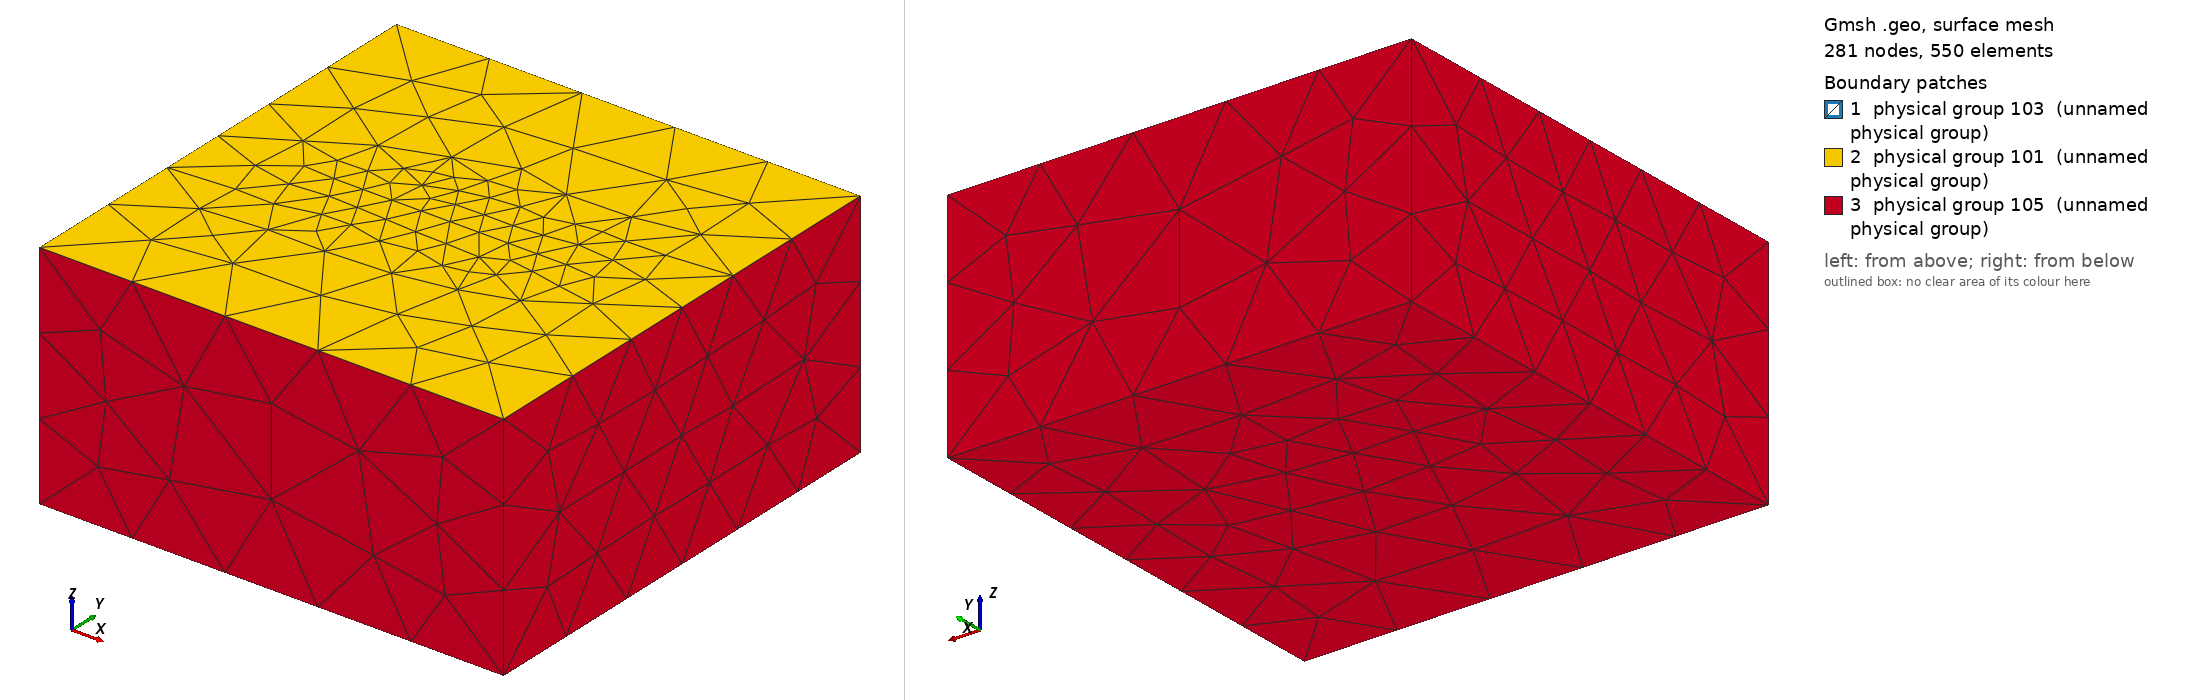

Gmsh geometry script, surface-meshed: 281 nodes, 550 surface elements. Boundary patches (legend numbers): 1 physical group 103 (unnamed physical group), 2 physical group 101 (unnamed physical group), 3 physical group 105 (unnamed physical group). Left view from above one corner, right view from below the opposite corner. Legend entries are the model's physical surfaces. The drawing asked Gmsh for element sizes between 1% and 20% of the model's largest extent; the script's own settings can give other sizes.

=== tpv26_smoke.geo (drawn) ===
// TPV26/27 Phase-0 SMOKE mesh — a TINY surface-breaking vertical
// strike-slip fault, for plumbing/smoke tests ONLY (NOT a production or
// convergence mesh; the real tpv26_{200,100,50}m.geo arrive in a later
// phase).  Structure mirrors tpv31/mesh/tpv31_50m.geo (a proven
// surface-reaching-fault template) but is shrunk to ~a few-km box so it
// meshes and runs locally in seconds.
//
// CANONICAL SEAS COORDINATE FRAME (see miniapps/seas/CLAUDE.md):
//   x = along-strike, y = fault-normal, z = vertical (z=0 surface, z<0 down).
//
// Geometry:
//   * Box:   x,y in [-3, 3] km,  z in [-3, 0] km.
//   * Fault: y = 0 plane,  x in [-1.5, 1.5] km,  z in [-1.5, 0] km
//            (surface-breaking: top edge at z = 0).
//
// Boundary attributes (match tpv26/configs/tpv26_spatial_smoke.toml
// [boundary]; tpv205 convention 103/101/105):
//   Physical Surface(101) = free surface (z = 0)            -> natural
//   Physical Surface(103) = fault (y = 0)
//   Physical Surface(105) = absorbing (four walls + bottom)
//
// Build:  gmsh -format msh22 -3 tpv26_smoke.geo -o tpv26_smoke.msh
// (CLAUDE.md "Known limitation — Gmsh .msh format": msh22 required.)

// ----------------------------------------------------------------------
// Mesh-size parameters (coarse — smoke only).
// ----------------------------------------------------------------------
lc_fault = 400.0;
lc_far   = 1200.0;

// ----------------------------------------------------------------------
// Domain box (m) — canonical SEAS frame.
// ----------------------------------------------------------------------
xMin = -3000.0;  xMax =  3000.0;
yMin = -3000.0;  yMax =  3000.0;
zMin = -3000.0;  zMax =     0.0;

// Fault rectangle (y = 0 plane), x in [-1.5,1.5] km, z in [-1.5,0] km.
fx0 = -1500.0;  fx1 =  1500.0;
fz0 = -1500.0;  fz1 =     0.0;

// ----------------------------------------------------------------------
// Box corners (looking from +y): 1-4 top (z=0), 5-8 bottom (z=zMin).
// ----------------------------------------------------------------------
Point(1) = {xMin, yMin, zMax, lc_far};
Point(2) = {xMax, yMin, zMax, lc_far};
Point(3) = {xMax, yMax, zMax, lc_far};
Point(4) = {xMin, yMax, zMax, lc_far};
Point(5) = {xMin, yMin, zMin, lc_far};
Point(6) = {xMax, yMin, zMin, lc_far};
Point(7) = {xMax, yMax, zMin, lc_far};
Point(8) = {xMin, yMax, zMin, lc_far};

// Fault rectangle corners on the y = 0 plane.
Point(11) = {fx0, 0.0, fz0, lc_fault};
Point(12) = {fx1, 0.0, fz0, lc_fault};
Point(13) = {fx1, 0.0, fz1, lc_fault};
Point(14) = {fx0, 0.0, fz1, lc_fault};

// ----------------------------------------------------------------------
// Box edges.
// ----------------------------------------------------------------------
Line(1) = {1, 2};  Line(2) = {2, 3};  Line(3) = {3, 4};  Line(4) = {4, 1};
Line(5) = {5, 6};  Line(6) = {6, 7};  Line(7) = {7, 8};  Line(8) = {8, 5};
Line(9)  = {1, 5}; Line(10) = {2, 6}; Line(11) = {3, 7}; Line(12) = {4, 8};

// Fault rectangle edges.
Line(21) = {11, 12};  Line(22) = {12, 13};
Line(23) = {13, 14};  Line(24) = {14, 11};

Curve Loop(101) = {21, 22, 23, 24};
Plane Surface(1) = {101};                 // Fault rectangle

// Box faces.
Curve Loop(102) = {1, 2, 3, 4};      Plane Surface(2) = {102};  // z=0 free surface
Curve Loop(103) = {5, 6, 7, 8};      Plane Surface(3) = {103};  // z=zMin bottom
Curve Loop(104) = {4, 9, -8, -12};   Plane Surface(4) = {104};  // x=xMin wall
Curve Loop(105) = {2, 11, -6, -10};  Plane Surface(5) = {105};  // x=xMax wall
Curve Loop(106) = {1, 10, -5, -9};   Plane Surface(6) = {106};  // y=yMin wall
Curve Loop(107) = {3, 12, -7, -11};  Plane Surface(7) = {107};  // y=yMax wall

Surface Loop(1) = {2, 3, 4, 5, 6, 7};
Volume(1) = {1};

// Embed the fault's surface-breaking top edge (Line 23, y=0,z=0) in the
// free surface so the 3D mesher conforms (mirrors tpv31_50m.geo:173).
Curve{23} In Surface{2};
Surface{1} In Volume{1};

// ----------------------------------------------------------------------
// Mesh-size field (tpv31-style fast coarsening away from the fault).
// ----------------------------------------------------------------------
Field[1] = Distance;
Field[1].SurfacesList = {1};

Field[2] = MathEval;
Field[2].F = Sprintf("0.3*F1 + (F1/1.0e3)^2 + %g", lc_fault);

Field[6] = Threshold;
Field[6].IField  = 1;
Field[6].LcMin   = lc_fault;
Field[6].LcMax   = lc_far;
Field[6].DistMin = 2*lc_fault;
Field[6].DistMax = 2*lc_fault + 0.001;

Field[7] = Min;
Field[7].FieldsList = {2, 6};
Background Field = 7;

Characteristic Length{ PointsOf{ Surface{1}; } } = lc_fault;

// ----------------------------------------------------------------------
// Physical groups (match [boundary] in the smoke config).
// ----------------------------------------------------------------------
Physical Surface(101) = {2};             // free surface (z = 0)
Physical Surface(103) = {1};             // fault (y = 0)
Physical Surface(105) = {3, 4, 5, 6, 7}; // absorbing (bottom + four walls)
Physical Volume(1)   = {1};

// ----------------------------------------------------------------------
// Generator hints (msh22 required — see CLAUDE.md).
// ----------------------------------------------------------------------
Mesh.MshFileVersion  = 2.2;
Mesh.Algorithm3D     = 1;     // Delaunay
// Do NOT enable Mesh.OptimizeNetgen (SIGABRT on surface-reaching faults;
// see tpv31_50m.geo).
